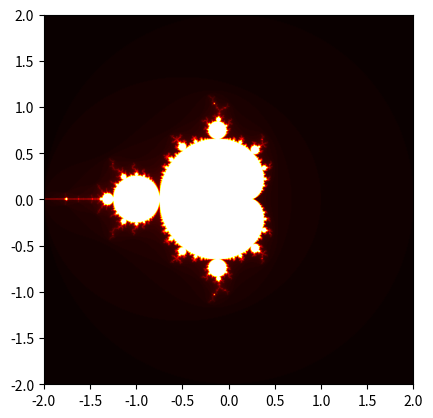

Write the Python code that produced this figure.
import numpy as np
import matplotlib.pyplot as plt

iter_func = lambda z, c: (z**2 + c)

def calc_steps(c, max_iter_num=128):
    z = complex(0,0)
    num = 0
    while abs(z) < 2 and num < max_iter_num:
        z = iter_func(z,c)
        num += 1
    return num

def display_mandelbrot(x_num=1000, y_num=1000):
    X,Y = np.meshgrid(np.linspace(-2,2,x_num+1),np.linspace(-2,2,y_num+1))
    C = X + Y *1j
    result = np.zeros((y_num+1, x_num+1))

    for i in range (y_num+1):
        for j in range(x_num+1):
            result[i,j] = calc_steps(C[i,j])

    plt.imshow(result,interpolation = "bilinear", cmap = plt.cm.hot,
               vmax=abs(result).max(),vmin=abs(result).min(),
               extent=[-2,2,-2,2])
    plt.show()

if __name__ == "__main__":
    display_mandelbrot(2000,2000)
